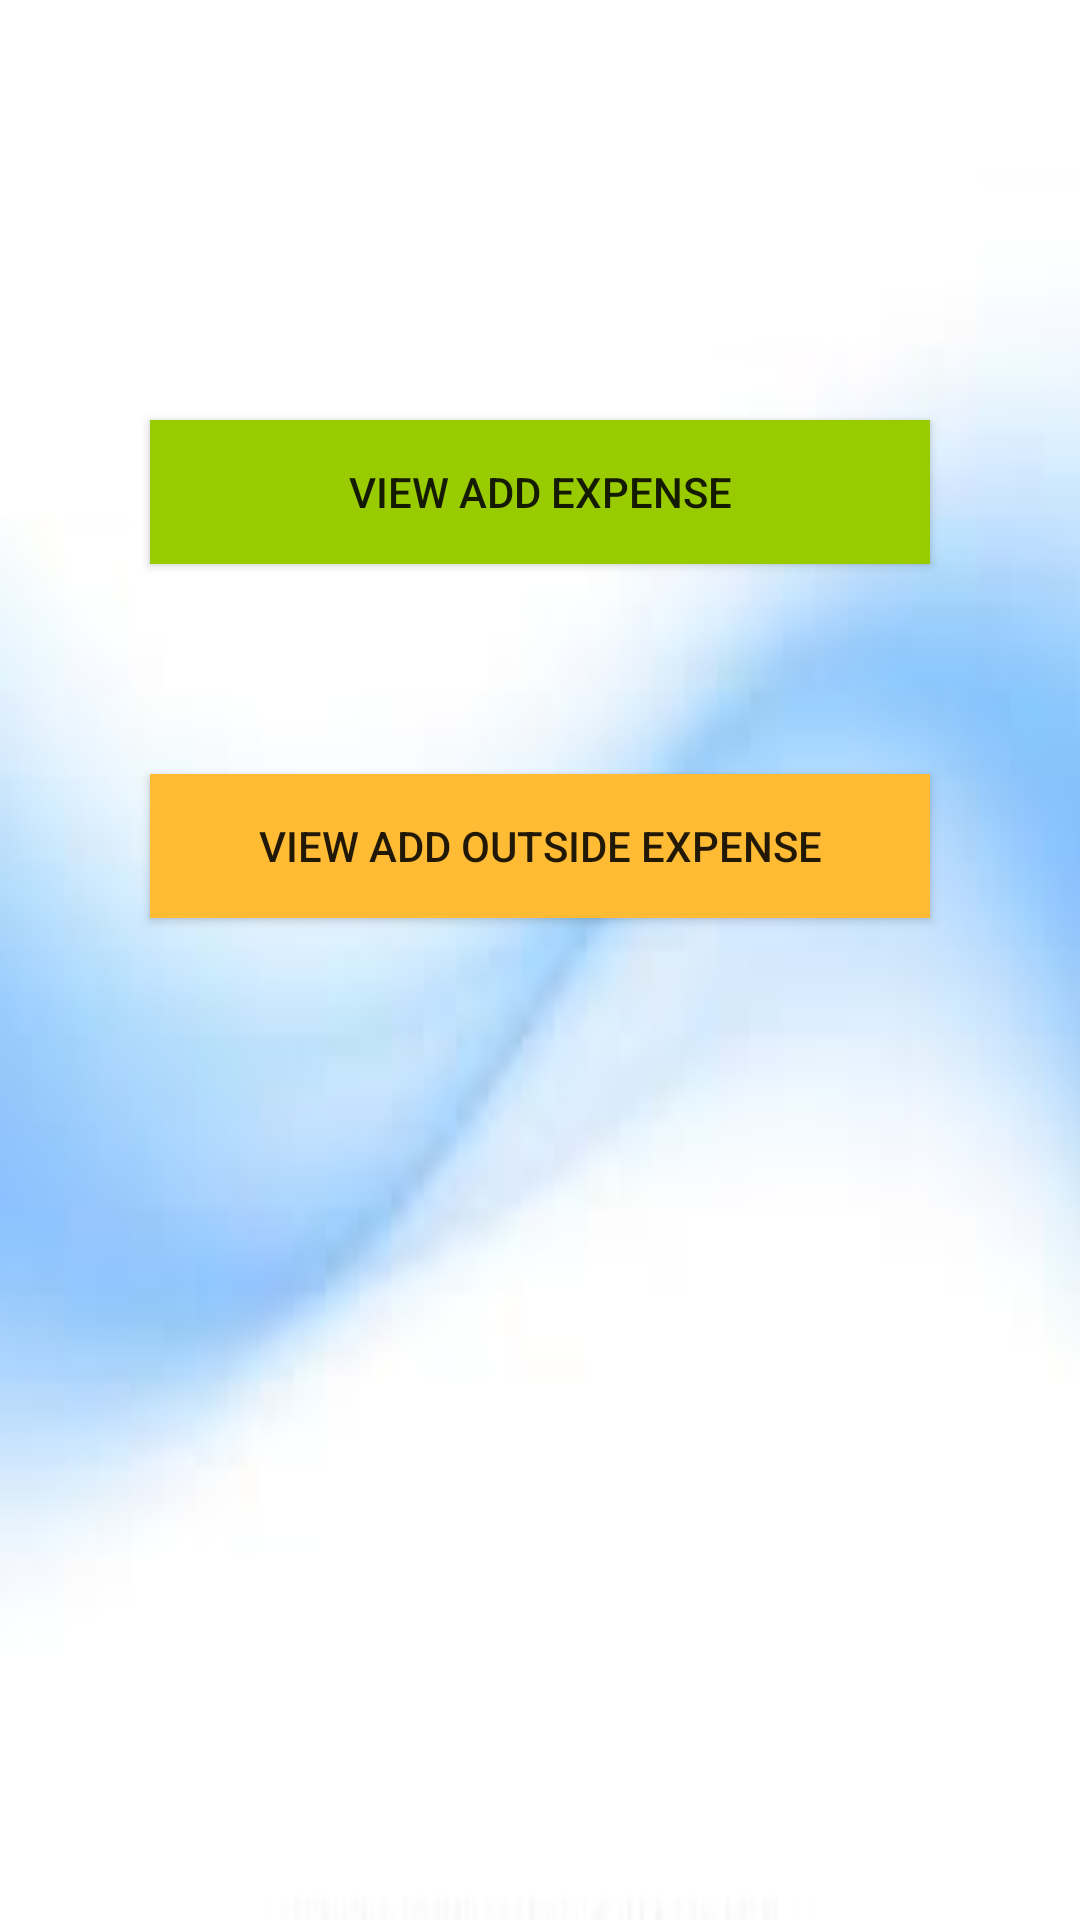

Write the Android layout XML for this screen, with the resource values it uses.
<!-- AndroidManifest.xml: application theme AppTheme -->
<!-- res/layout/activity_viewing_exp.xml -->
<?xml version="1.0" encoding="utf-8"?>

<LinearLayout xmlns:android="http://schemas.android.com/apk/res/android"
    xmlns:app="http://schemas.android.com/apk/res-auto"
    xmlns:tools="http://schemas.android.com/tools"
    android:layout_width="match_parent"
    android:layout_height="match_parent"
    android:orientation="vertical"
    android:background="@drawable/finalgradient3"
    tools:context="com.amarecor.pranay.amarecor.ViewingExp">

    <Button
        android:id="@+id/button7"
        android:layout_width="match_parent"
        android:layout_height="wrap_content"
        android:layout_marginLeft="50dp"
        android:layout_marginRight="50dp"
        android:layout_marginTop="140dp"
        android:background="@android:color/holo_green_light"
        android:text="View Add Expense" />

    <Button
        android:id="@+id/button9"
        android:layout_width="match_parent"
        android:layout_height="wrap_content"
        android:layout_marginLeft="50dp"
        android:layout_marginRight="50dp"
        android:layout_marginTop="70dp"
        android:background="@android:color/holo_orange_light"
        android:text="View Add Outside Expense" />
</LinearLayout>
<!-- resources referenced by this layout -->
<resources>
  <!-- drawable finalgradient3: jpg bitmap (drawable, 22925 bytes) -->
  <style name="AppTheme" parent="Theme.AppCompat.Light.DarkActionBar">
          
          <item name="colorPrimary">@color/colorPrimary</item>
          <item name="colorPrimaryDark">@color/colorPrimaryDark</item>
          <item name="colorAccent">@color/colorAccent</item>
      </style>
  <!-- not gathered from this repository: default colours our renderer supplied (Android Studio template values) -->
  <color name="colorPrimary">#FF6200EE</color>
  <color name="colorPrimaryDark">#FF3700B3</color>
  <color name="colorAccent">#FF03DAC5</color>
</resources>
